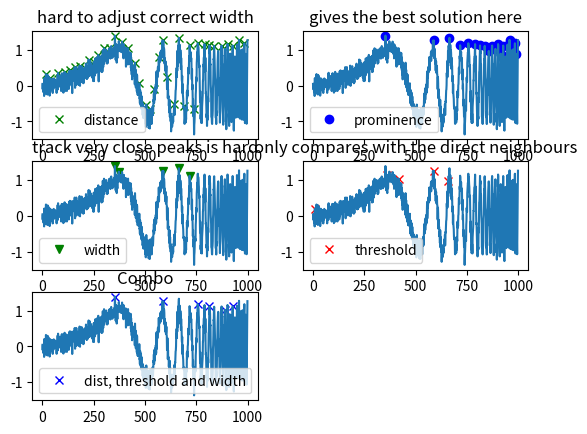

The script that saved this image:

# Finding Maximums/Peaks in Noisy Data

import numpy as np
import matplotlib.pyplot as plt
from scipy.signal import find_peaks

# Generating noisy freq-sweep data.
data = np.sin(2*np.pi*(2**np.linspace(2, 10, 1000))*np.arange(1000) /
              48000) + np.random.normal(0, 1, 1000) * 0.15

fp_distance, _ = find_peaks(data, distance=20)
fp_prominence, _ = find_peaks(data, prominence=1)
fp_width, _ = find_peaks(data, width=20)
# Required vertical distance to its direct neighbouring samples
fp_threshold, _ = find_peaks(data, threshold=0.4)
fp_dist_thresh_width, _ = find_peaks(data, distance=10, threshold=0.2, width=5)

print(f"{fp_distance=}")
print(f"{fp_prominence=}")
print(f"{fp_width=}")
print(f"{fp_threshold=}")
print(f"{fp_dist_thresh_width=}")

# Plotting data.
plt.subplot(3, 2, 1)
plt.title("hard to adjust correct width")
plt.plot(fp_distance, data[fp_distance], "xg")
plt.plot(data)
plt.legend(['distance'])

plt.subplot(3, 2, 2)
plt.title("gives the best solution here")
plt.plot(fp_prominence, data[fp_prominence], "ob")
plt.plot(data)
plt.legend(['prominence'])

plt.subplot(3, 2, 3)
plt.title("track very close peaks is hard")
plt.plot(fp_width, data[fp_width], "vg")
plt.plot(data)
plt.legend(['width'])

plt.subplot(3, 2, 4)
plt.title("only compares with the direct neighbours")
plt.plot(fp_threshold, data[fp_threshold], "xr")
plt.plot(data)
plt.legend(['threshold'])


plt.subplot(3, 2, 5)
plt.title("Combo")
plt.plot(fp_dist_thresh_width, data[fp_dist_thresh_width], "xb")
plt.plot(data)
plt.legend(['dist, threshold and width'])
plt.show()
